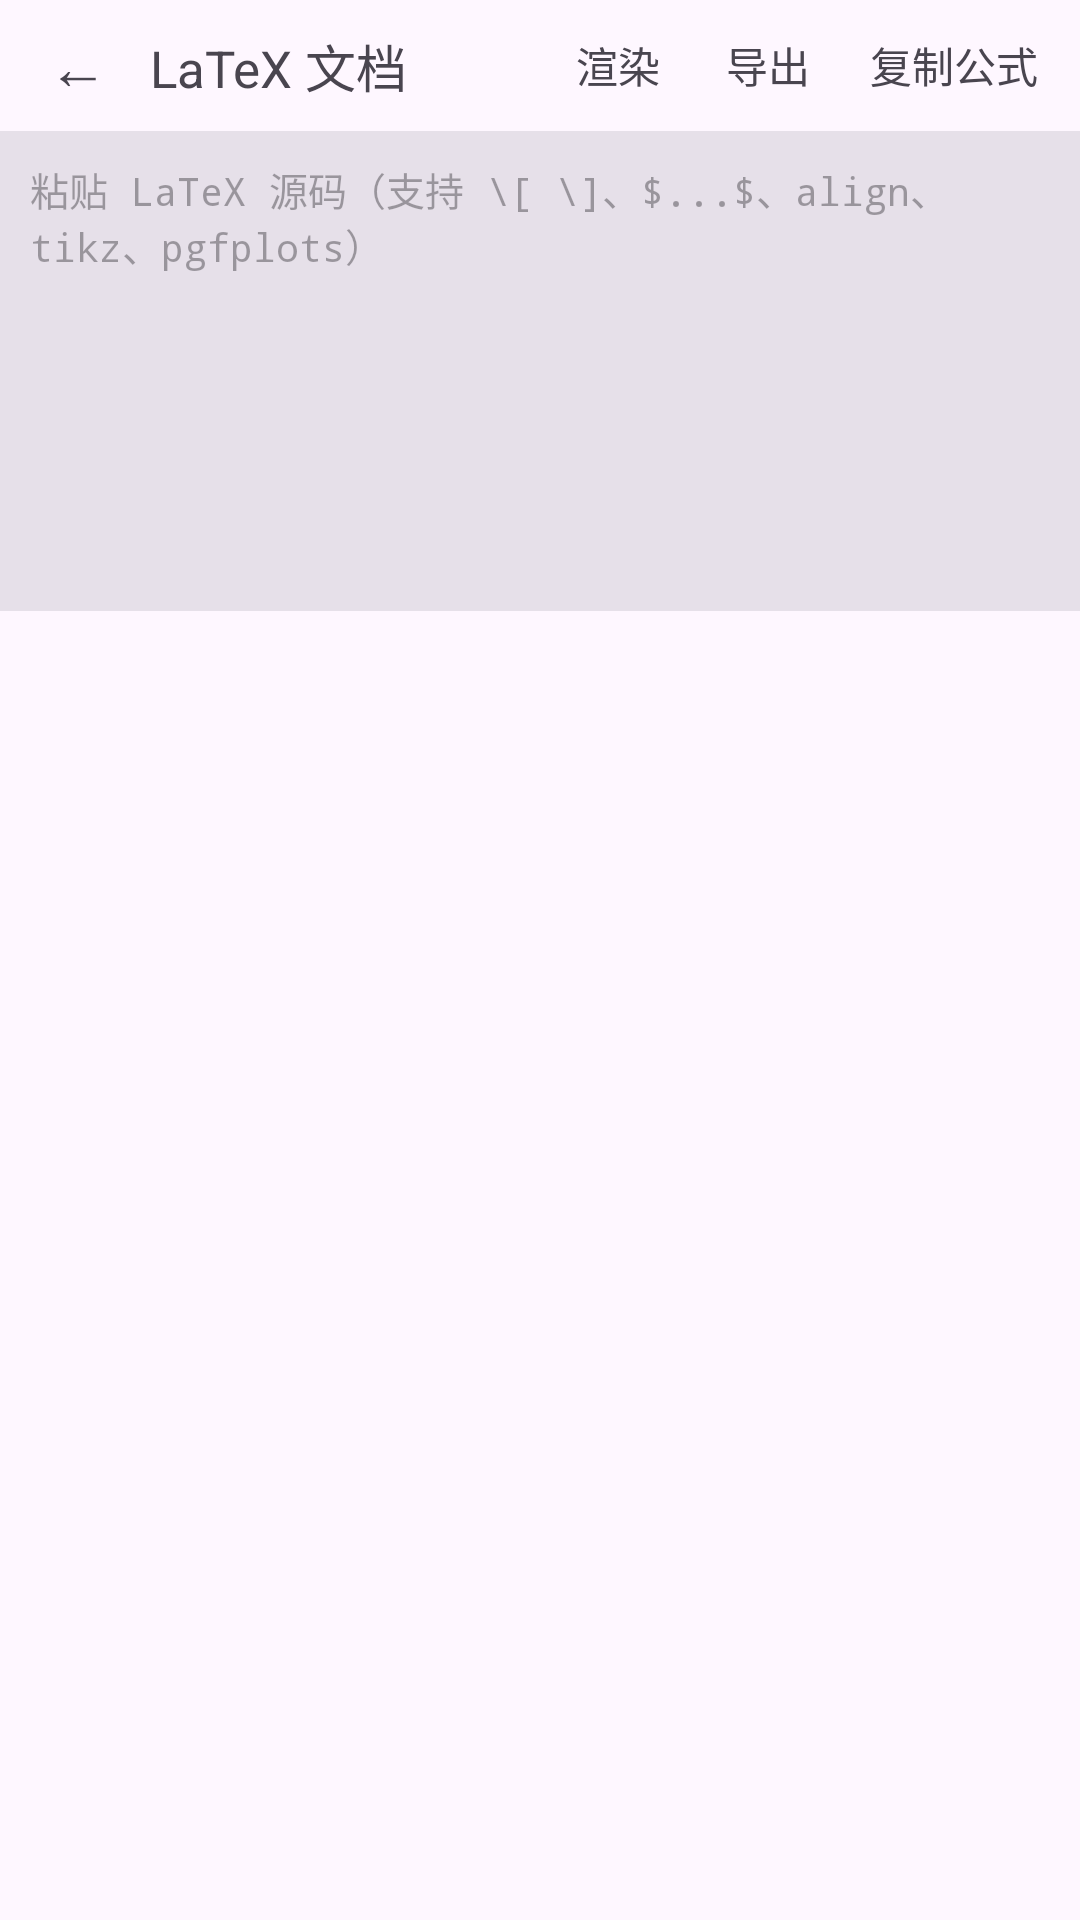

Reconstruct the res/layout file that produces this screen, plus the resources it refers to.
<!-- AndroidManifest.xml: application theme Theme.FormulaStudio -->
<!-- res/layout/activity_document.xml -->
<?xml version="1.0" encoding="utf-8"?>
<LinearLayout xmlns:android="http://schemas.android.com/apk/res/android"
    android:layout_width="match_parent"
    android:layout_height="match_parent"
    android:orientation="vertical">

    
    <LinearLayout
        android:layout_width="match_parent"
        android:layout_height="wrap_content"
        android:orientation="horizontal"
        android:gravity="center_vertical"
        android:paddingStart="4dp"
        android:paddingEnd="4dp">

        <TextView
            android:id="@+id/doc_back"
            android:layout_width="wrap_content"
            android:layout_height="wrap_content"
            android:text="←"
            android:textSize="20sp"
            android:paddingStart="12dp"
            android:paddingEnd="12dp"
            android:paddingTop="8dp"
            android:paddingBottom="8dp" />

        <TextView
            android:layout_width="0dp"
            android:layout_height="wrap_content"
            android:layout_weight="1"
            android:text="@string/document_title"
            android:textSize="17sp"
            android:maxWidth="120dp"
            android:ellipsize="end"
            android:paddingStart="2dp"
            android:paddingEnd="8dp" />

        <TextView
            android:id="@+id/doc_render"
            android:layout_width="wrap_content"
            android:layout_height="wrap_content"
            android:text="@string/document_render"
            android:textSize="14sp"
            android:paddingStart="12dp"
            android:paddingEnd="12dp"
            android:paddingTop="8dp"
            android:paddingBottom="8dp" />

        <TextView
            android:id="@+id/doc_export"
            android:layout_width="wrap_content"
            android:layout_height="wrap_content"
            android:text="@string/document_export"
            android:textSize="14sp"
            android:paddingStart="10dp"
            android:paddingEnd="10dp"
            android:paddingTop="8dp"
            android:paddingBottom="8dp" />

        <TextView
            android:id="@+id/doc_copy"
            android:layout_width="wrap_content"
            android:layout_height="wrap_content"
            android:text="@string/document_copy_all"
            android:textSize="14sp"
            android:paddingStart="10dp"
            android:paddingEnd="10dp"
            android:paddingTop="8dp"
            android:paddingBottom="8dp" />
    </LinearLayout>

    <EditText
        android:id="@+id/doc_input"
        android:layout_width="match_parent"
        android:layout_height="wrap_content"
        android:minHeight="160dp"
        android:gravity="top|start"
        android:inputType="textMultiLine|textNoSuggestions"
        android:typeface="monospace"
        android:textSize="13sp"
        android:hint="@string/document_input_hint"
        android:padding="10dp"
        android:background="?attr/colorSurfaceContainerHighest" />

    <TextView
        android:id="@+id/doc_status"
        android:layout_width="match_parent"
        android:layout_height="wrap_content"
        android:textSize="12sp"
        android:paddingStart="12dp"
        android:paddingEnd="12dp"
        android:paddingTop="4dp"
        android:paddingBottom="4dp" />

    <ScrollView
        android:layout_width="match_parent"
        android:layout_height="0dp"
        android:layout_weight="1">

        <LinearLayout
            android:id="@+id/doc_list"
            android:layout_width="match_parent"
            android:layout_height="wrap_content"
            android:orientation="vertical"
            android:padding="10dp" />
    </ScrollView>
</LinearLayout>
<!-- resources referenced by this layout -->
<resources>
  <string name="document_copy_all">复制公式</string>
  <string name="document_export">导出</string>
  <string name="document_input_hint">粘贴 LaTeX 源码（支持 \\[ \\]、$...$、align、tikz、pgfplots）</string>
  <string name="document_render">渲染</string>
  <string name="document_title">LaTeX 文档</string>
  <style name="Theme.FormulaStudio" parent="Theme.Material3.DayNight.NoActionBar" />
</resources>
